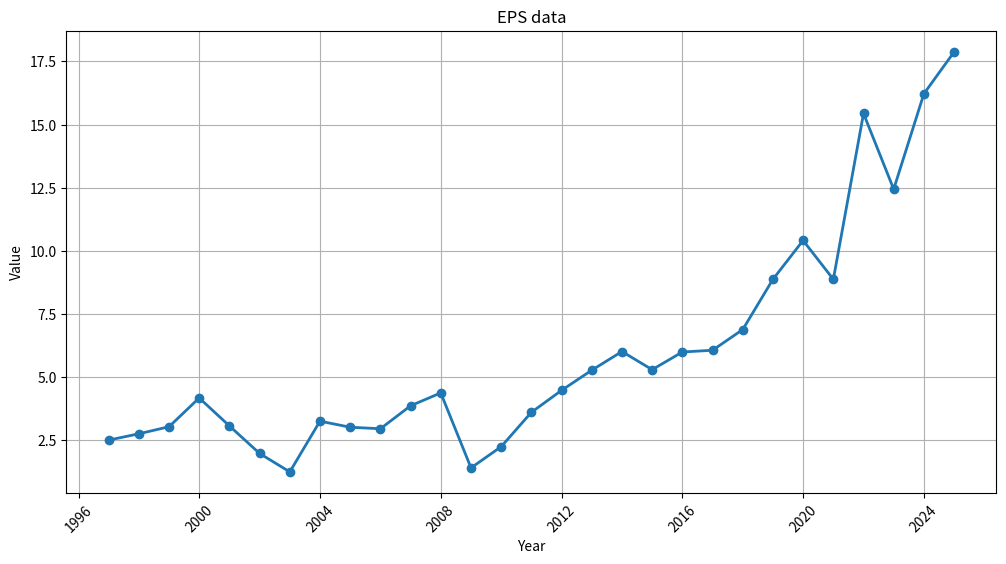

The script that saved this image:
import matplotlib.pyplot as plt
import pandas as pd

data = {
    "2024-12-31": 17.88,
    "2023-12-31": 16.22,
    "2022-12-31": 12.44,
    "2021-12-31": 15.44,
    "2020-12-31": 8.87,
    "2019-12-31": 10.41,
    "2018-12-31": 8.87,
    "2017-12-31": 6.88,
    "2016-12-31": 6.06,
    "2015-12-31": 5.99,
    "2014-12-31": 5.29,
    "2013-12-31": 6.01,
    "2012-12-31": 5.27,
    "2011-12-31": 4.47,
    "2010-12-31": 3.6,
    "2009-12-31": 2.24,
    "2008-12-31": 1.4,
    "2007-12-31": 4.37,
    "2006-12-31": 3.86,
    "2005-12-31": 2.95,
    "2004-12-31": 3.01,
    "2003-12-31": 3.25,
    "2002-12-31": 1.24,
    "2001-12-31": 1.97,
    "2000-12-31": 3.06,
    "1999-12-31": 4.17,
    "1998-12-31": 3.03,
    "1997-12-31": 2.75,
    "1996-12-31": 2.5,
}

df = pd.DataFrame(list(data.items()), columns=["Date", "Value"])
df["Date"] = pd.to_datetime(df["Date"])
df = df.sort_values(by="Date")



plt.figure(figsize=(12, 6))
plt.plot(df["Date"], df["Value"], marker="o", linestyle="-", linewidth=2)
plt.xlabel("Year")
plt.ylabel("Value")
plt.title("EPS data")
plt.grid(True)
plt.xticks(rotation=45)
plt.show()
